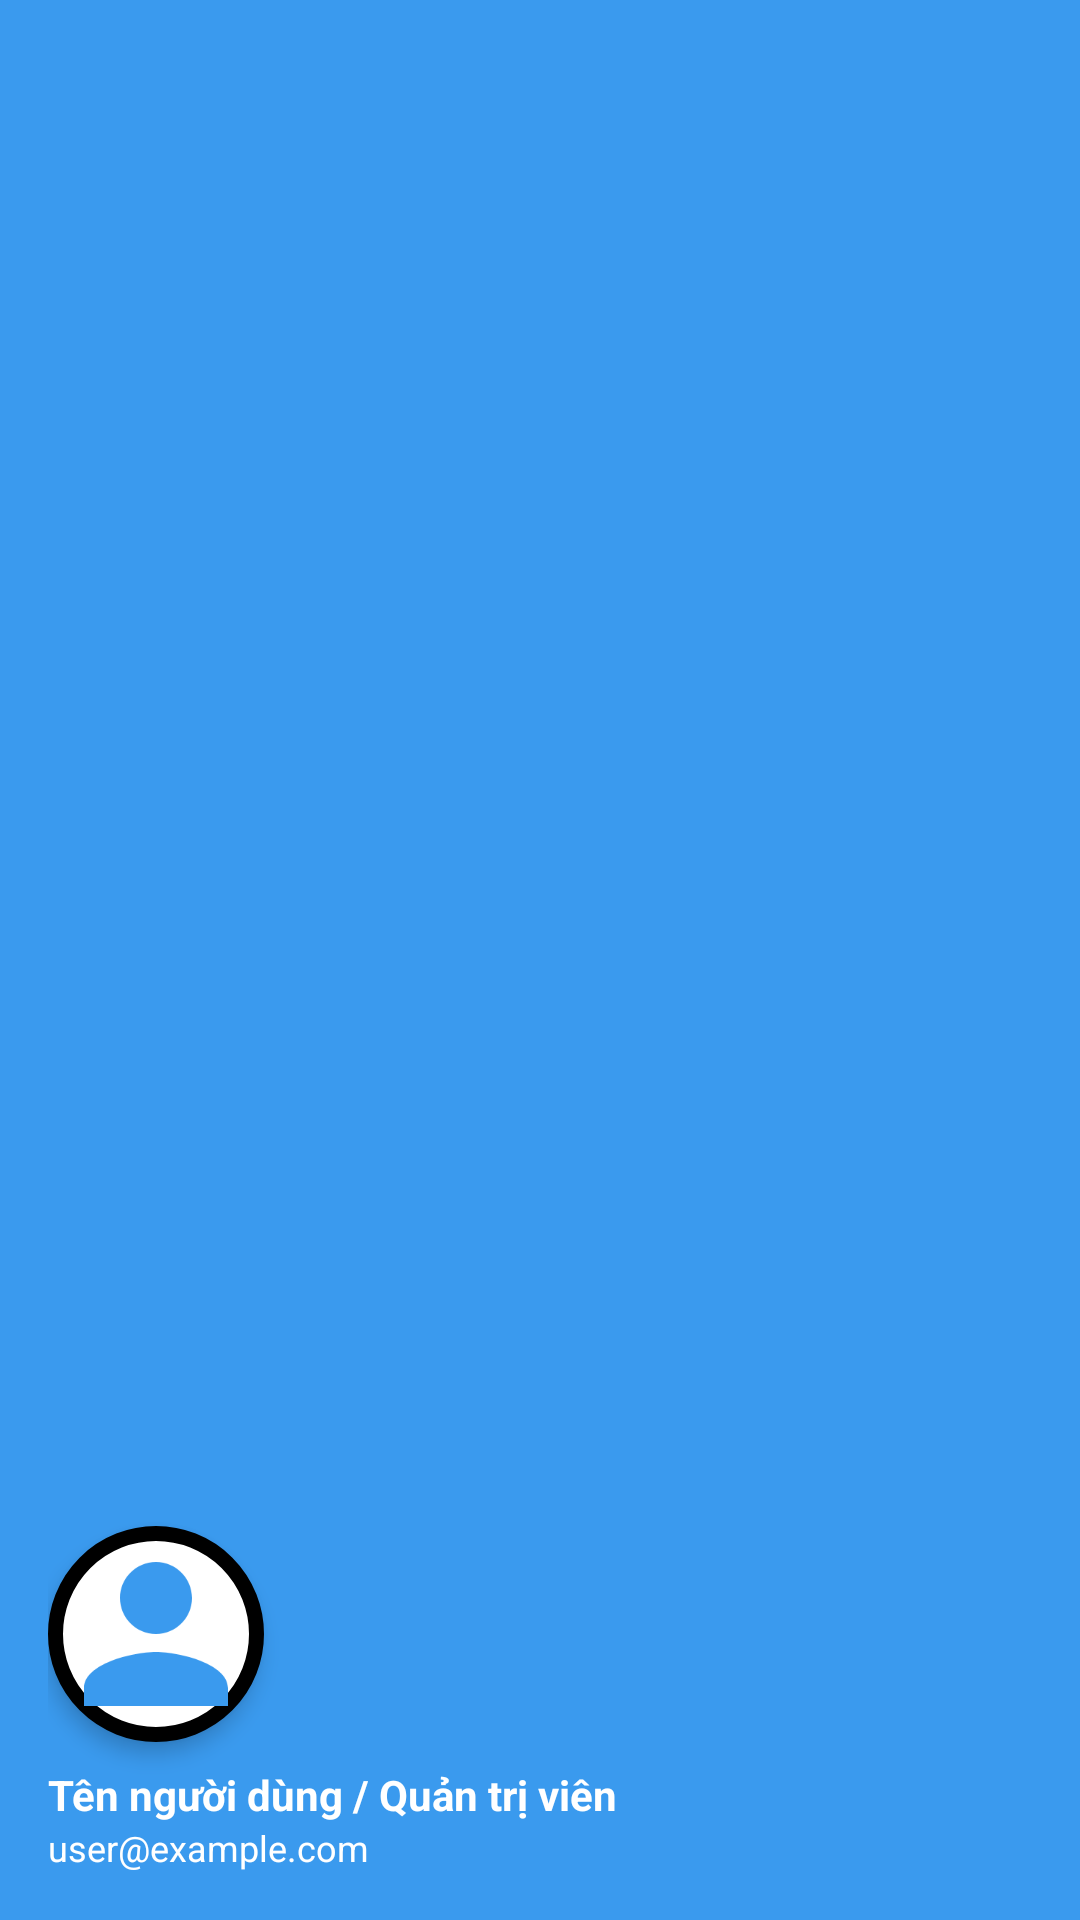

Reconstruct the res/layout file that produces this screen, plus the resources it refers to.
<!-- AndroidManifest.xml: application theme Theme.AndroidProj -->
<!-- res/layout/nav_header_main.xml -->
<?xml version="1.0" encoding="utf-8"?>
<LinearLayout
    xmlns:android="http://schemas.android.com/apk/res/android"
    xmlns:app="http://schemas.android.com/apk/res-auto"
    android:layout_width="match_parent"
    android:layout_height="176dp"  android:background="@color/blue"
    android:gravity="bottom"
    android:orientation="vertical"
    android:padding="16dp"  android:theme="@style/ThemeOverlay.AppCompat.Dark">

    <ImageView
        android:id="@+id/nav_header_avatar"
        android:layout_width="72dp"
        android:layout_height="72dp"
        android:elevation="4dp"
        android:contentDescription="Ảnh đại diện"
        android:layout_marginTop="8dp" app:srcCompat="@drawable/ic_user_profile"
        android:scaleType="centerCrop"
        android:background="@drawable/white_bg_circle" />

    <TextView
        android:id="@+id/user_name_text_view"
        android:layout_width="match_parent"
        android:layout_height="wrap_content"
        android:layout_marginTop="8dp" android:text="Tên người dùng / Quản trị viên"
        android:textAppearance="@style/TextAppearance.AppCompat.Body1"
        android:textColor="@android:color/white" android:textStyle="bold"/>

    <TextView
        android:id="@+id/user_email_text_view"
        android:layout_width="wrap_content"
        android:layout_height="wrap_content"
        android:text="user@example.com"
        android:textColor="@android:color/white" android:textSize="12sp" />
</LinearLayout>
<!-- resources referenced by this layout -->
<resources>
  <color name="blue">#3a9aee</color>
  <!-- drawable ic_user_profile (drawable) -->
  <?xml version="1.0" encoding="utf-8"?>
  <vector xmlns:android="http://schemas.android.com/apk/res/android"
      android:width="24dp"
      android:height="24dp"
      android:viewportWidth="24"
      android:viewportHeight="24"
      android:tint="@color/blue">
      <path
          android:fillColor="@android:color/holo_blue_dark"
          android:pathData="M12,12c2.21,0 4,-1.79 4,-4s-1.79,-4 -4,-4 -4,1.79 -4,4 1.79,4 4,4zM12,14c-2.67,0 -8,1.34 -8,4v2h16v-2c0,-2.66 -5.33,-4 -8,-4z"/>
  </vector>
  <!-- drawable white_bg_circle (drawable) -->
  <?xml version="1.0" encoding="utf-8"?>
  <shape xmlns:android="http://schemas.android.com/apk/res/android"
      android:shape="oval">
      <solid android:color="@color/white" />
      <stroke android:width="5dp"
          android:color="@color/black"/>
  </shape>
  <style name="Theme.AndroidProj" parent="Base.Theme.AndroidProj" />
  <color name="white">#FFFFFFFF</color>
  <color name="black">#FF000000</color>
  <style name="Base.Theme.AndroidProj" parent="Theme.Material3.DayNight.NoActionBar">
          
          
      </style>
</resources>
